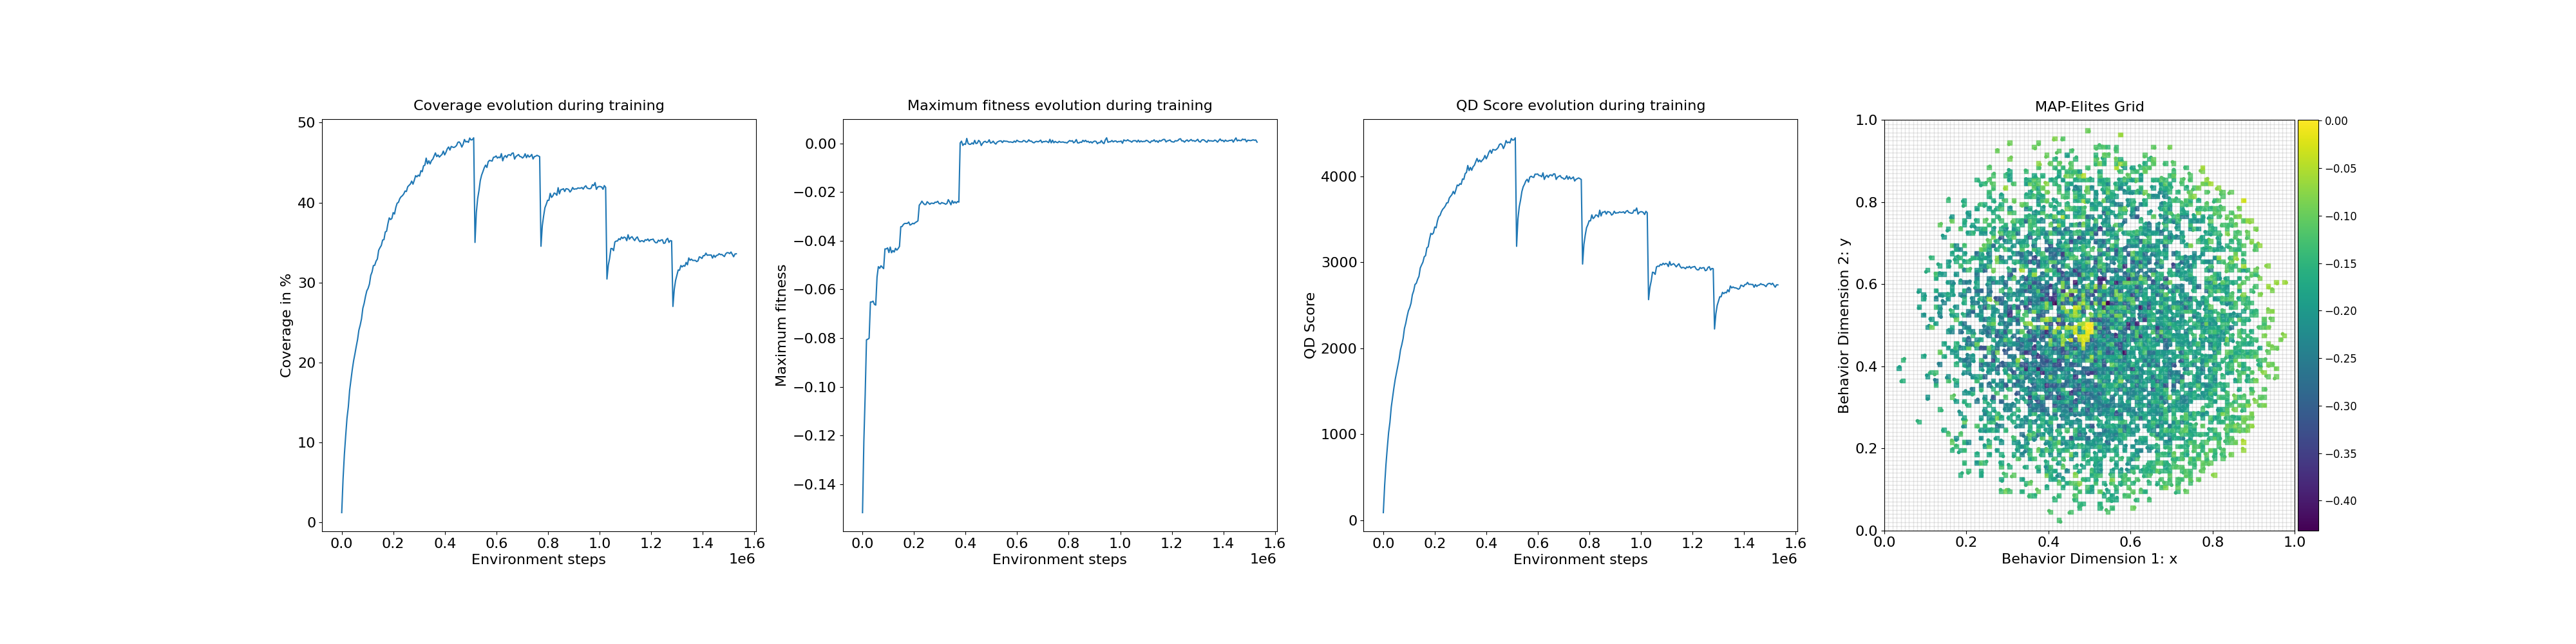

Values plotted in this chart, from the file beside it:
loop, iteration, qd_score, max_fitness, coverage, time
1, 1, 88.67, -0.1517, 1.2, 5.827
2, 11, 406, -0.1226, 5.38, 1.694
3, 21, 648.9, -0.1035, 8.46, 1.306
4, 31, 841.5, -0.08071, 10.82, 1.672
5, 41, 1019, -0.08046, 13.03, 1.028
6, 51, 1139, -0.08007, 14.43, 1.368
7, 61, 1314, -0.06515, 16.52, 1.469
8, 71, 1429, -0.06517, 17.83, 1.614
9, 81, 1538, -0.06481, 19.1, 1.612
10, 91, 1637, -0.06612, 20.2, 1.763
11, 101, 1716, -0.06644, 21.06, 1.624
12, 111, 1799, -0.05492, 21.99, 1.936
13, 121, 1875, -0.05064, 22.85, 1.5
14, 131, 1980, -0.05131, 24.03, 1.89
15, 141, 2041, -0.05029, 24.66, 1.812
16, 151, 2114, -0.05088, 25.45, 1.741
17, 161, 2229, -0.05145, 26.77, 1.815
18, 171, 2290, -0.04335, 27.39, 1.822
19, 181, 2369, -0.04334, 28.25, 1.841
20, 191, 2435, -0.04295, 28.95, 1.846
21, 201, 2471, -0.04485, 29.27, 1.841
22, 211, 2524, -0.0426, 29.8, 1.891
23, 221, 2621, -0.04492, 30.88, 1.915
24, 231, 2667, -0.04402, 31.32, 1.9
25, 241, 2741, -0.04463, 32.11, 1.896
26, 251, 2755, -0.04311, 32.15, 1.919
27, 261, 2802, -0.04385, 32.66, 1.878
28, 271, 2835, -0.0432, 32.94, 1.9
29, 281, 2933, -0.04234, 34.03, 1.921
30, 291, 2968, -0.03424, 34.36, 1.882
31, 301, 3001, -0.03414, 34.63, 1.854
32, 311, 3063, -0.03326, 35.31, 1.832
33, 321, 3076, -0.03288, 35.36, 1.791
34, 331, 3167, -0.03287, 36.32, 1.806
35, 341, 3180, -0.03287, 36.41, 1.879
36, 351, 3266, -0.03231, 37.35, 1.787
37, 361, 3335, -0.03354, 38.08, 1.865
38, 371, 3323, -0.03327, 37.87, 1.878
39, 381, 3341, -0.03281, 38.01, 1.913
40, 391, 3409, -0.03303, 38.74, 1.851
41, 401, 3400, -0.03249, 38.56, 1.862
42, 411, 3479, -0.03221, 39.39, 1.888
43, 421, 3530, -0.03179, 39.92, 1.894
44, 431, 3544, -0.02536, 40.03, 1.345
45, 441, 3587, -0.02468, 40.49, 1.72
46, 451, 3615, -0.02373, 40.73, 1.726
47, 461, 3632, -0.02453, 40.86, 1.723
48, 471, 3654, -0.02512, 41.08, 1.843
49, 481, 3689, -0.0251, 41.44, 1.92
50, 491, 3691, -0.02396, 41.38, 1.846
51, 501, 3746, -0.02446, 41.97, 1.889
52, 511, 3767, -0.02501, 42.15, 1.828
53, 521, 3786, -0.02453, 42.31, 1.869
54, 531, 3823, -0.02459, 42.68, 1.799
55, 541, 3793, -0.02471, 42.3, 1.84
56, 551, 3842, -0.02415, 42.79, 1.839
57, 561, 3897, -0.02423, 43.36, 1.909
58, 571, 3889, -0.02376, 43.22, 1.87
59, 581, 3912, -0.0247, 43.43, 1.894
60, 591, 3905, -0.02485, 43.31, 1.826
... 240 more rows
